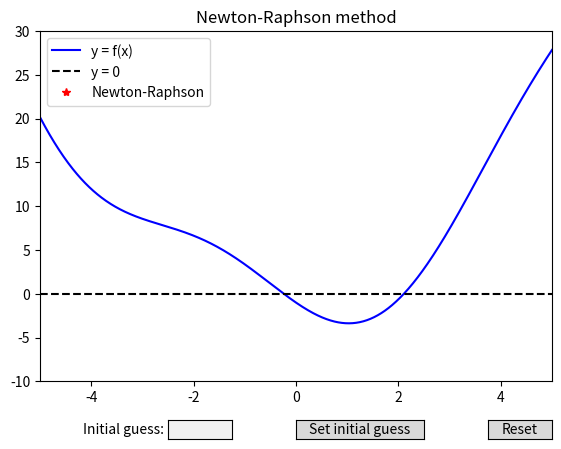

Recreate this plot in Python.
#!/usr/bin/env python3
import numpy as np
import matplotlib.pyplot as plt
from matplotlib.widgets import TextBox, Slider, Button
import warnings

# Display info about the program
print("-----------------------------------------------------")
print("The Newton-Raphson method for the non-linear equation")
print("     f(x) = 0, where f(x) = x^2 - 4*sin(x) - 1")
print("-----------------------------------------------------")
print("The function y = f(x) and the line y = 0 are plotted in the figure. We are interested in the solution to the non-linear equation f(x) = 0. To solve the equation we will use the Newton-Raphson method. The method starts with an initial guess and successively improves the solution with each iteration. Use the program as follows:")
print("1. Start by selecting an initial guess by typing in the textbox.")
print("2. Press \"Set initial guess\" to initialize the Newton-Raphson method with the chosen starting guess.")
print("3. Press \"Step once\" to perform one iteration, continue until the solution stops improving. The iteration number, solution value, function value, and estimated error are printed.")
print("4. Press \"Reset\" to reset the solver and try another initial guess. Quit the program by closing the figure window.")

def f(x):
    return x*x - 4*np.sin(x) - 1

def fprime(x):
    return 2*x - 4*np.cos(x)

# Hide warning "Toggling axes navigation from the keyboard is deprecated..." when typing in textbox. 

# Global variable to keep track of current iteration
iter_no = 0

# Setup the figure
xl, xr = -5, 5
fig = plt.figure()
ax = fig.add_subplot(111)
plt.title('Newton-Raphson method')

fig.subplots_adjust(left=0.10, bottom=0.15)

xx = np.linspace(xl,xr,1000);
yy = f(xx)

# Draw the initial plot. 
ax.plot(xx,yy,label='y = f(x)',color='blue')
ax.plot(np.array([xl, xr]),np.array([0, 0]),'--',color='black',label='y = 0');
[dots] = ax.plot([None],[0],'r*',label='Newton-Raphson');
ax.set_xlim([xl, xr])
ax.set_ylim([-10, 30])

# --- Define widgets and events ---
init_tb_ax = fig.add_axes([0.30, 0.03, 0.1, 0.04])
init_tb = TextBox(init_tb_ax, "Initial guess: ", initial='', color='.95', hovercolor='1', label_pad=0.01)

reset_button_ax = fig.add_axes([0.8, 0.03, 0.1, 0.04])
reset_button = Button(reset_button_ax, 'Reset', hovercolor='0.975')
def reset_button_on_clicked(mouse_event):
    global iter_no
    iter_no = 0
    dots.set_xdata(None)
    dots.set_ydata([0])
    step_button.label.set_text('Set initial guess')
    init_tb.set_val('')
    plt.draw()
    
reset_button.on_clicked(reset_button_on_clicked)

step_button_ax = fig.add_axes([0.50, 0.03, 0.2, 0.04])
step_button = Button(step_button_ax, 'Set initial guess', hovercolor='0.975', color='0.85')
def step_button_on_clicked(mouse_event):
    global iter_no
    if iter_no == 0: # first iteration: read from textbox
        try:
            xinit = float(init_tb.text)
        except ValueError:
            print("Input '{:s}' could not be interpreted as a number (float). Try again.".format(init_tb.text))   
            return
        print("\n{:^16s}\t{:^16s}\t{:^16s}\t{:^23s}".format("Iteration","x","f(x)","Estimated Error"))
        print("{:^16d}\t{:^.16f}\t{:^.16f}\t\t-".format(iter_no,xinit,f(xinit)))
        step_button.label.set_text('Step once')
        xvec = np.array([xinit]) # array to store the iterations, for plotting
    else:
        xvec,_ = dots.get_data()
        xold = xvec[-1]
        dx = f(xold)/fprime(xold)
        xnew = xold - dx
        err = abs(dx)
        print("{:^16d}\t{:^.16f}\t{:^.16f}\t{:^.16e}".format(iter_no,xnew,f(xnew),err))
        xvec = np.append(xvec,xnew)
             
    iter_no += 1
    dots.set_xdata(xvec)
    dots.set_ydata(f(xvec))
    plt.draw()
    
step_button.on_clicked(step_button_on_clicked)

ax.legend()
plt.show()


